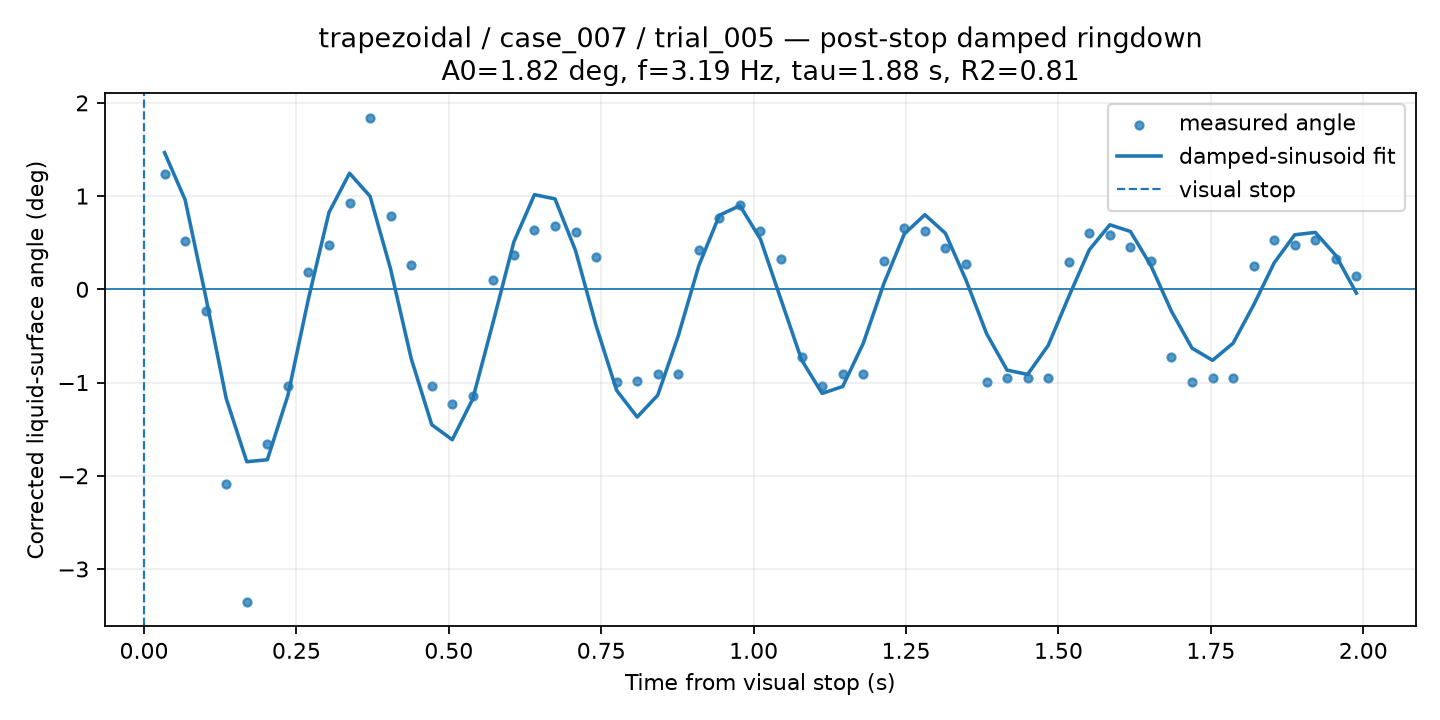

The data file committed next to this chart (first rows):
time_from_visual_stop_s, surface_angle_corrected_deg, fit_used, quality, ringdown_fit_angle_deg
0.03371, 1.234, 1, GOOD, 1.466
0.06742, 0.5208, 1, GOOD, 0.9603
0.1011, -0.2344, 1, GOOD, -0.07534
0.1348, -2.083, 1, GOOD, -1.171
0.1685, -3.356, 1, GOOD, -1.849
0.2022, -1.662, 1, GOOD, -1.828
0.236, -1.038, 1, GOOD, -1.139
0.2697, 0.1884, 1, GOOD, -0.102
0.3034, 0.4775, 1, GOOD, 0.8244
0.3371, 0.9218, 1, GOOD, 1.245
0.3708, 1.842, 1, GOOD, 0.9983
0.4045, 0.791, 1, GOOD, 0.2164
0.4382, 0.2583, 1, GOOD, -0.7412
0.4719, -1.038, 1, GOOD, -1.451
0.5056, -1.235, 1, GOOD, -1.613
0.5393, -1.147, 1, GOOD, -1.174
0.573, 0.1024, 1, GOOD, -0.3425
0.6067, 0.3708, 1, GOOD, 0.5098
0.6404, 0.6397, 1, GOOD, 1.015
0.6742, 0.6794, 1, GOOD, 0.9701
0.7079, 0.6171, 1, GOOD, 0.4149
0.7416, 0.3415, 1, GOOD, -0.3897
0.7753, -0.9926, 1, GOOD, -1.084
0.809, -0.9866, 1, GOOD, -1.37
0.8427, -0.9108, 1, GOOD, -1.135
0.8764, -0.9108, 1, GOOD, -0.4977
0.9101, 0.4262, 1, GOOD, 0.2547
0.9438, 0.7669, 1, GOOD, 0.7945
0.9775, 0.8996, 1, GOOD, 0.8979
1.011, 0.6265, 1, GOOD, 0.5375
1.045, 0.3302, 1, GOOD, -0.1119
1.079, -0.7272, 1, GOOD, -0.757
1.112, -1.038, 1, GOOD, -1.116
1.146, -0.9108, 1, GOOD, -1.042
1.18, -0.9108, 1, GOOD, -0.58
1.213, 0.3068, 1, GOOD, 0.05924
1.247, 0.6591, 1, GOOD, 0.5946
1.281, 0.6245, 1, GOOD, 0.8003
1.315, 0.443, 1, GOOD, 0.6011
1.348, 0.2718, 1, GOOD, 0.09978
1.382, -0.9926, 1, GOOD, -0.4739
1.416, -0.9502, 1, GOOD, -0.8667
1.449, -0.9502, 1, GOOD, -0.9129
1.483, -0.9502, 1, GOOD, -0.6024
1.517, 0.289, 1, GOOD, -0.07984
1.551, 0.605, 1, GOOD, 0.4233
1.584, 0.5823, 1, GOOD, 0.6922
1.618, 0.4578, 1, GOOD, 0.621
1.652, 0.2996, 1, GOOD, 0.2546
1.685, -0.7291, 1, GOOD, -0.2357
1.719, -0.9926, 1, GOOD, -0.6311
1.753, -0.9502, 1, GOOD, -0.7615
1.787, -0.9502, 1, GOOD, -0.5777
1.82, 0.2485, 1, GOOD, -0.1679
1.854, 0.5333, 1, GOOD, 0.2847
1.888, 0.4726, 1, GOOD, 0.585
1.921, 0.5307, 1, GOOD, 0.6106
1.955, 0.3217, 1, GOOD, 0.3623
1.989, 0.1392, 1, GOOD, -0.04054
